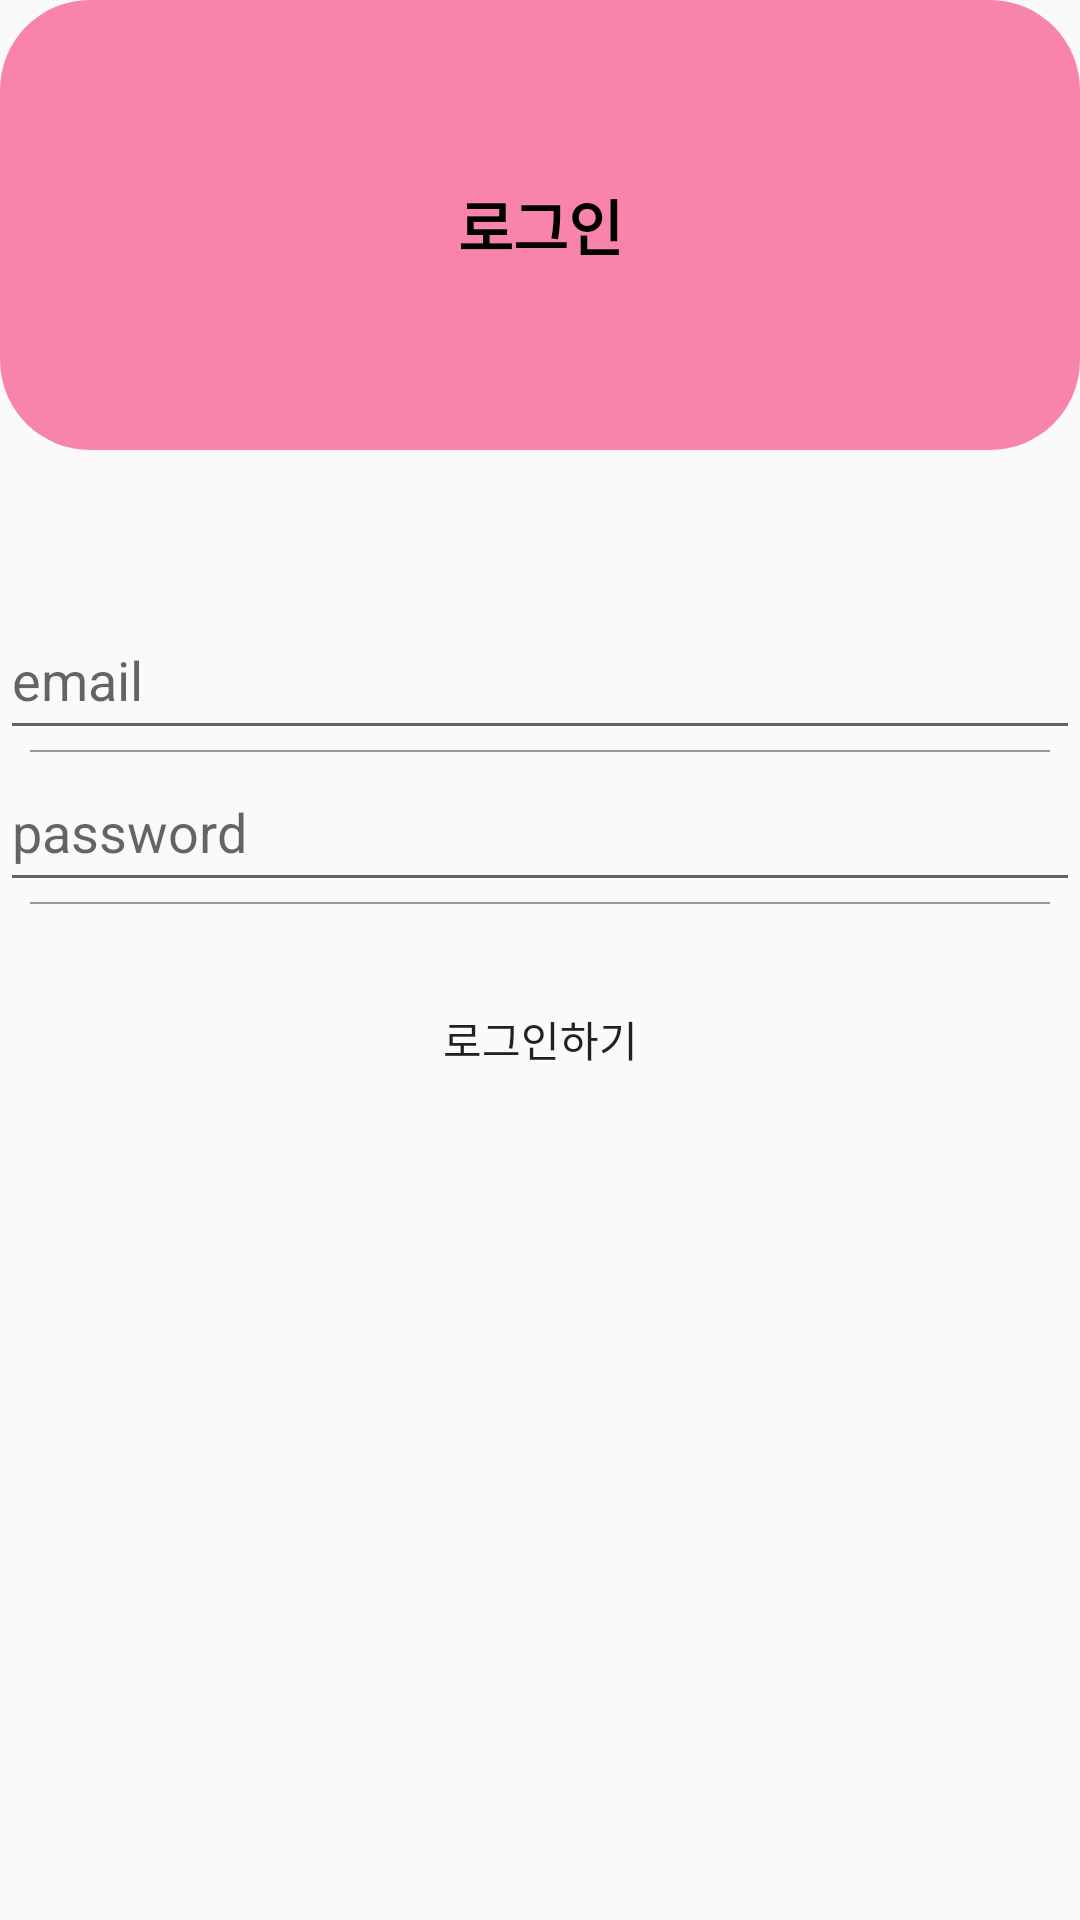

Here is an Android app screen rendered from its layout file. Give the layout XML and the strings, colors and styles it references.
<!-- AndroidManifest.xml: application theme Theme.ProjectToy -->
<!-- res/layout/activity_login.xml -->
<?xml version="1.0" encoding="utf-8"?>
<layout>

    <LinearLayout
        xmlns:android="http://schemas.android.com/apk/res/android"
        xmlns:app="http://schemas.android.com/apk/res-auto"
        xmlns:tools="http://schemas.android.com/tools"
        android:layout_width="match_parent"
        android:layout_height="match_parent"
        tools:context=".auth.LoginActivity"
        android:orientation="vertical">

        <LinearLayout
            android:gravity="center"
            android:layout_width="match_parent"
            android:background="@drawable/background_radius"
            android:layout_height="150dp">

            <TextView
                android:text="로그인"
                android:gravity="center"
                android:textStyle="bold"
                android:textColor="#000000"
                android:textSize="20sp"
                android:layout_width="match_parent"
                android:layout_height="50dp"/>

        </LinearLayout>

        <LinearLayout
            android:layout_width="match_parent"
            android:layout_height="wrap_content"
            android:layout_marginTop="50dp"
            android:orientation="vertical">

            <EditText
                android:id="@+id/emailArea"
                android:layout_width="match_parent"
                android:layout_height="50dp"
                android:hint="email"
                style="@style/AuthEditText"
                />

            <LinearLayout
                android:layout_width="match_parent"
                android:background="#999999"
                android:layout_marginLeft="10dp"
                android:layout_marginRight="10dp"
                android:layout_height="0.5dp"/>


            <EditText
                android:id="@+id/passwordArea"
                android:layout_width="match_parent"
                android:layout_height="50dp"
                android:inputType="textPassword"
                android:hint="password"
                style="@style/AuthEditText"
                />

            <LinearLayout
                android:layout_width="match_parent"
                android:background="#999999"
                android:layout_marginLeft="10dp"
                android:layout_marginRight="10dp"
                android:layout_height="0.5dp"/>

            <Button
                android:id="@+id/loginBtn"
                android:layout_margin="20dp"
                android:background="@drawable/background_radius_yellow"
                android:text="로그인하기"
                android:layout_width="match_parent"
                android:layout_height="50dp"/>


        </LinearLayout>

    </LinearLayout>

</layout>
<!-- resources referenced by this layout -->
<resources>
  <!-- drawable background_radius (drawable) -->
  <?xml version="1.0" encoding="utf-8"?>
  <shape xmlns:android="http://schemas.android.com/apk/res/android"
      android:shape="rectangle" android:padding = "10dp">
      <solid android:color="#F884AB"></solid>
      <corners
          android:bottomLeftRadius="30dp"
          android:bottomRightRadius="30dp"
          android:topLeftRadius="30dp"
          android:topRightRadius="30dp"></corners>
  
  </shape>
  <style name="AuthEditText" parent="android:Widget.EditText">
          <item name="android:background">@android:color/transparent</item>
          <item name="android:textSize">15sp</item>
          <item name="android:layout_margin">10dp</item>
  
      </style>
  <style name="Theme.ProjectToy" parent="Theme.AppCompat.Light.NoActionBar">
          
  
  
          <item name="windowNoTitle">true</item>
          <item name="colorPrimary">@color/black</item>
          <item name="colorPrimaryVariant">@color/purple_700</item>
          <item name="colorOnPrimary">@color/white</item>
          
          <item name="colorSecondary">@color/teal_200</item>
          <item name="colorSecondaryVariant">@color/teal_700</item>
          <item name="colorOnSecondary">@color/black</item>
          
          <item name="android:statusBarColor" tools:targetApi="l">?attr/colorPrimaryVariant</item>
          
      </style>
  <color name="black">#FF000000</color>
  <color name="purple_700">#FF3700B3</color>
  <color name="white">#FFFFFFFF</color>
  <color name="teal_200">#FF03DAC5</color>
  <color name="teal_700">#FF018786</color>
</resources>
